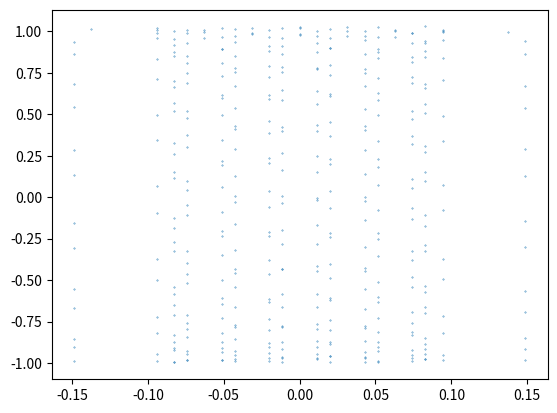

This figure's Python source:
import numpy as np
import matplotlib.pyplot as plt
import random

def zigzag(x_points):
    y_points = []
    return y_points

reflect_x = 0.1


# this is for a function y = x^2

y_points = []
num_points = 200
max_num = 2*np.pi
step = max_num / num_points
pve_x_points = np.linspace(0,max_num,num_points)
x_reflect_points = [0]

x = step
for i in range(1,len(pve_x_points)):
    x = float(float(f'{x:.{4}g}'))
    x_reflect_points.append(x)
    if (x + step <= reflect_x and x > x_reflect_points[i-1]):
        x += step
    elif (x - step) < - reflect_x:
        x = - reflect_x * 2 + step - x
    elif (x - step >= - reflect_x and x < x_reflect_points[i-1]):
        x -= step
    elif (x + step) > reflect_x:
        x = 2 * reflect_x + step - x

# at the moment this only works for rounded numbers. need it to

x_points = np.append(x_reflect_points, np.negative(x_reflect_points))

pve_y_points = [np.cos(i) for i in pve_x_points]
y_points = np.append(pve_y_points, pve_y_points)
y_points = [i + random.random()*0.03 for i in y_points]

# up till now this is the same as the 2D realistic data
# Now we need to add timing points which will depend on the angle in the y axis, will change like proportional to cos
# to make data more realistic, do circle instead of parabola, deleting points that would be within the critical angle,
# and maintaining the ones that go above and below

conjoined = np.squeeze(np.dstack((x_points, y_points)))           # np.dstack creates a 3D array, with first dimension 1. squeeze just deletes useless dimensions of 1

critial_angle_elim = [i for i in conjoined if np.cos(130.49) < i[1] < np.cos(40.49)]    # critical angle of quartz and air is 40.49


plt.scatter(conjoined[:,0],conjoined[:,1], s=0.1)
plt.show()
